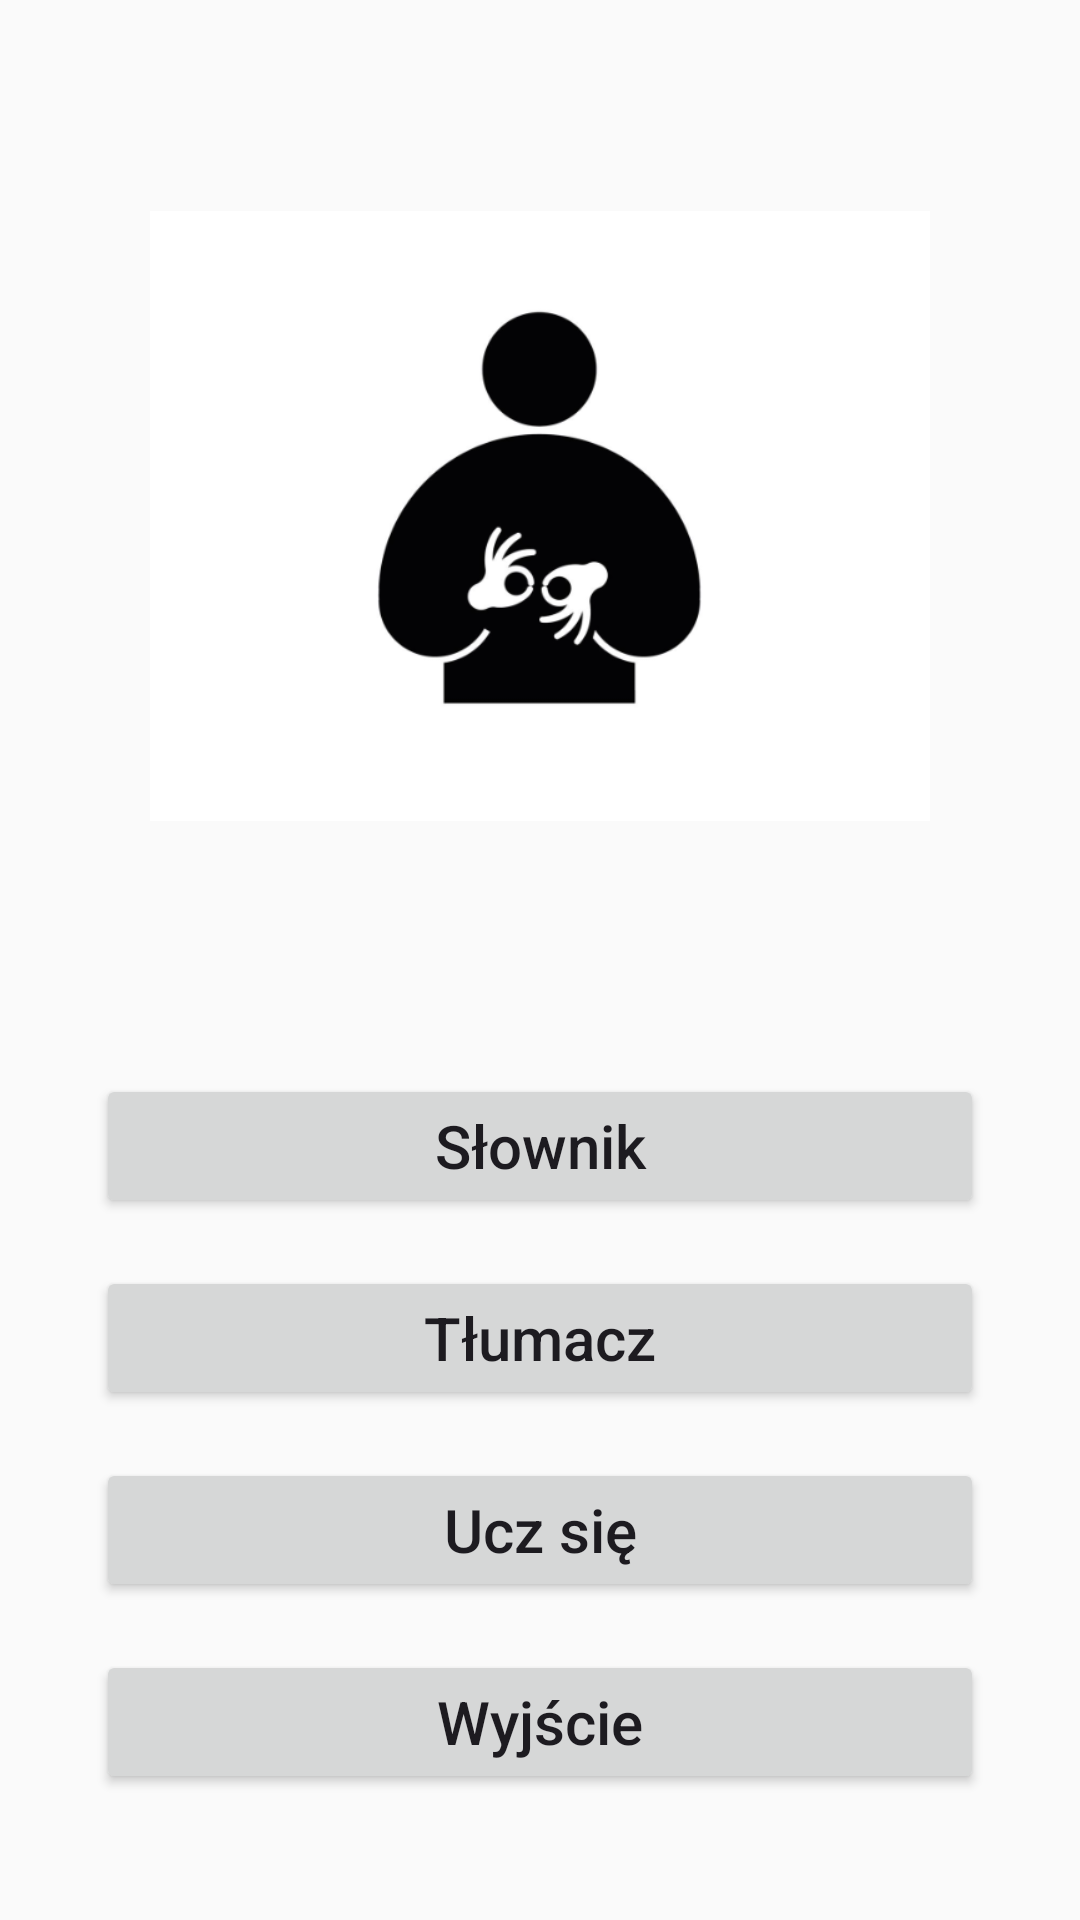

Here is an Android app screen rendered from its layout file. Give the layout XML and the strings, colors and styles it references.
<!-- AndroidManifest.xml: application theme Theme.TPJM -->
<!-- res/layout/activity_home.xml -->
<LinearLayout xmlns:android="http://schemas.android.com/apk/res/android"
    android:layout_width="match_parent"
    android:layout_height="match_parent"
    android:orientation="vertical"
    android:gravity="center"
    android:background="#FAFAFA"
    android:padding="32dp">

    <ImageView
        android:id="@+id/homeLogo"
        android:layout_width="260dp"
        android:layout_height="260dp"
        android:src="@drawable/logo_home"
        android:layout_gravity="center"
        android:layout_marginBottom="32dp"/>
    
    <Space
        android:layout_width="match_parent"
        android:layout_height="24dp"/>

    <Button
        android:id="@+id/btnSearch"
        android:layout_width="match_parent"
        android:layout_height="wrap_content"
        android:text="Słownik"
        android:textAllCaps="false"
        android:textSize="20sp"
        android:layout_marginBottom="16dp"/>

    <Button
        android:id="@+id/btnTranslate"
        android:layout_width="match_parent"
        android:layout_height="wrap_content"
        android:text="Tłumacz"
        android:textAllCaps="false"
        android:textSize="20sp"
        android:layout_marginBottom="16dp"/>

    <Button
        android:id="@+id/btnLearn"
        android:layout_width="match_parent"
        android:layout_height="wrap_content"
        android:text="Ucz się"
        android:textAllCaps="false"
        android:textSize="20sp"
        android:layout_marginBottom="16dp"/>

    <Button
        android:id="@+id/btnExit"
        android:layout_width="match_parent"
        android:layout_height="wrap_content"
        android:text="Wyjście"
        android:textAllCaps="false"
        android:textSize="20sp"/>
</LinearLayout>
<!-- resources referenced by this layout -->
<resources>
  <!-- drawable logo_home: png bitmap (drawable, 28854 bytes) -->
  <style name="Theme.TPJM" parent="Base.Theme.TPJM" />
  <style name="Base.Theme.TPJM" parent="Theme.Material3.DayNight.NoActionBar">
          
          
      </style>
</resources>
